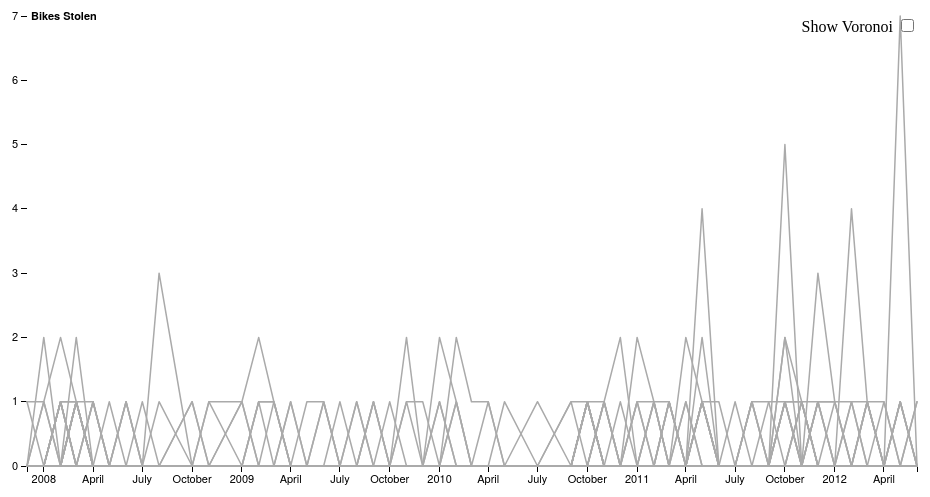
D3 v3 page, settled after 360 driven frames (6 s of simulated time); the page loaded 1 data file(s).


        
        var months,
        monthFormat = d3.time.format("%Y-%m");
        
        var margin = {top: 20, right: 30, bottom: 30, left: 40},
        width = 960 - margin.left - margin.right,
        height = 500 - margin.top - margin.bottom;
        
        var x = d3.time.scale()
        .range([0, width]);
        
        var y = d3.scale.linear()
        .range([height, 0]);
        
        var color = d3.scale.category20();
        
        var voronoi = d3.geom.voronoi()
        .x(function(d) { return x(d.date); })
        .y(function(d) { return y(d.value); })
        .clipExtent([[-margin.left, -margin.top], [width + margin.right, height + margin.bottom]]);
        
        var line = d3.svg.line()
        .x(function(d) { return x(d.date); })
        .y(function(d) { return y(d.value); });
        
        var svg = d3.select("body").append("svg")
        .attr("width", width + margin.left + margin.right)
        .attr("height", height + margin.top + margin.bottom)
        .append("g")
        .attr("transform", "translate(" + margin.left + "," + margin.top + ")");
        
        d3.tsv("thefts.tsv", type, function(error, cities) {
               x.domain(d3.extent(months));
               y.domain([0, d3.max(cities, function(c) { return d3.max(c.values, function(d) { return d.value; }); })]).nice();
               
               svg.append("g")
               .attr("class", "axis axis--x")
               .attr("transform", "translate(0," + height + ")")
               .call(d3.svg.axis()
                     .scale(x)
                     .orient("bottom"));
               
               svg.append("g")
               .attr("class", "axis axis--y")
               .call(d3.svg.axis()
                     .scale(y)
                     .orient("left")
                     .ticks(10))
               .append("text")
               .attr("x", 4)
               .attr("dy", ".32em")
               .style("font-weight", "bold")
               .text("Bikes Stolen");
               
               svg.append("g")
               .attr("class", "cities")
               .selectAll("path")
               .data(cities)
               .enter().append("path")
               .attr("d", function(d) { d.line = this; return line(d.values); });
               
               var focus = svg.append("g")
               .attr("transform", "translate(-100,-100)")
               .attr("class", "focus");
               
               focus.append("circle")
               .attr("r", 3.5);
               
               focus.append("text")
               .attr("y", -10);
               
               var voronoiGroup = svg.append("g")
               .attr("class", "voronoi");
               
               voronoiGroup.selectAll("path")
               .data(voronoi(d3.nest()
                             .key(function(d) { return x(d.date) + "," + y(d.value); })
                             .rollup(function(v) { return v[0]; })
                             .entries(d3.merge(cities.map(function(d) { return d.values; })))
                             .map(function(d) { return d.values; })))
               .enter().append("path")
               .attr("d", function(d) { return "M" + d.join("L") + "Z"; })
               .datum(function(d) { return d.point; })
               .on("mouseover", mouseover)
               .on("mouseout", mouseout);
               
               d3.select("#show-voronoi")
               .property("disabled", false)
               .on("change", function() { voronoiGroup.classed("voronoi--show", this.checked); });
               
               function mouseover(d) {
               d3.select(d.city.line).classed("city--hover", true);
               d.city.line.parentNode.appendChild(d.city.line);
               focus.attr("transform", "translate(" + x(d.date) + "," + y(d.value) + ")");
               focus.select("text").text(d.city.BUILDING);
               }
               
               function mouseout(d) {
               d3.select(d.city.line).classed("city--hover", false);
               focus.attr("transform", "translate(-100,-100)");
               }
               });
               
               function type(d, i) {
                   if (!i) months = Object.keys(d).map(monthFormat.parse).filter(Number);
                   var city = {
                       BUILDING: d.BUILDING.replace(/ (msa|necta div|met necta|met div)$/i, ""),
                       values: null
                   };
                   city.values = months.map(function(m) {
                                            return {
                                            city: city,
                                            date: m,
                                            value: d[monthFormat(m)]
                                            };
                                            });
                                            return city;
               }
    
        

### data: thefts.tsv
BUILDING	2007-12	2008-01	2008-02	2008-03	2008-04	2008-05	2008-06	2008-07	2008-08	2008-10	2008-11	2009-01	2009-02	2009-03	2009-04	2009-05	2009-06	2009-07	2009-08	2009-09	2009-10	2009-11	2009-12
(A|Art(s)*) & (S|Science(s)*)	0	0	0	2	0	0	0	0	0	0	0	0	0	0	0	0	0	0	0	0	0	0	0
[Ff]il+ip+o	0	0	0	1	0	0	0	0	0	0	0	0	0	0	0	0	0	0	0	0	1	0	0
Alumni	0	0	0	1	0	0	0	0	0	0	0	0	0	0	0	0	0	0	0	0	0	0	0
Bannan	0	1	2	1	0	0	0	0	0	0	0	0	0	0	0	0	0	0	0	0	0	0	0
Bellarmine	0	0	1	0	0	0	0	0	0	0	0	0	0	0	1	0	0	0	0	0	0	0	0
Benson	0	0	1	0	0	0	1	0	1	0	1	1	0	1	0	1	1	0	1	0	0	1	1
Bergin	0	0	0	0	0	0	0	0	0	0	0	0	0	0	0	0	0	0	0	0	0	0	0
Bookstore	0	0	0	0	0	0	0	0	0	0	0	0	0	0	0	0	0	0	0	0	0	0	0
Campisi	0	0	0	0	0	0	0	1	0	0	0	1	0	0	0	0	0	0	0	0	0	0	0
Casa	0	0	0	1	0	0	0	0	0	0	0	0	0	0	0	0	1	0	0	0	0	0	0
Daly	0	0	1	1	0	0	0	0	0	0	0	0	0	0	0	0	0	0	0	0	0	0	0
Domicilio	0	0	0	1	0	0	0	0	0	0	0	0	0	0	0	0	0	0	0	0	0	0	0
Dunne	0	0	0	0	1	0	0	0	0	0	0	0	0	0	0	0	0	1	0	0	0	0	0
Engineering|Eng	0	0	0	0	0	0	1	0	3	0	1	0	0	0	1	0	0	0	0	1	0	0	0
Facilities	0	0	0	0	0	0	0	0	0	0	0	0	0	0	0	0	0	0	0	0	0	0	0
Fine Arts	0	0	0	0	0	0	0	0	0	0	0	0	0	0	0	0	0	0	0	0	0	0	0
Graham	0	0	1	0	0	0	0	0	0	0	0	0	0	0	0	0	0	0	0	0	0	2	0
Heafey	0	0	0	1	0	0	0	0	0	0	0	0	0	0	0	0	0	0	0	0	0	0	0
IT	0	0	1	1	0	0	0	0	0	0	0	0	0	0	0	0	0	0	0	0	0	0	0
Jesuit	1	1	0	0	0	0	0	0	0	0	0	0	0	0	0	0	0	0	0	0	0	0	0
Kenna	0	2	0	1	0	0	0	0	0	0	0	0	0	0	0	0	0	0	0	0	0	0	0
Learning Common	0	0	0	0	0	0	0	0	0	0	0	0	0	0	0	0	0	0	0	0	0	0	0
Leavey	0	0	0	0	0	0	0	0	0	0	0	0	0	0	0	0	0	0	0	0	0	0	0
Locatelli	0	0	0	0	0	0	0	0	0	0	0	0	0	0	0	0	0	0	0	0	0	0	0
Loyola	0	0	0	0	0	0	0	0	0	0	0	0	0	0	0	0	0	0	0	0	0	0	0
Malley	0	0	0	0	0	1	0	0	0	0	0	0	1	1	0	0	0	0	0	0	0	0	0
McLaughlin	0	0	0	0	0	0	0	0	0	0	0	0	0	0	0	0	0	0	0	1	0	0	0
Mission	0	0	0	0	1	0	0	0	0	0	0	0	0	0	0	0	0	0	0	0	0	0	0
Music & Dance	0	0	0	0	0	0	1	0	0	0	0	0	0	0	0	0	0	0	1	0	0	0	0
Nobili	0	0	1	0	0	0	0	0	0	0	0	0	0	0	0	0	0	0	0	0	0	0	0
O'Connor	0	1	0	0	1	0	0	0	0	0	0	0	0	0	0	0	0	0	0	0	0	1	0
Orradre	0	0	0	0	0	0	0	0	0	1	0	0	1	1	0	0	0	0	0	0	0	0	0
Parking	0	0	0	0	0	0	0	0	0	0	0	0	0	0	0	0	0	0	0	0	0	0	0
Sobrato	0	0	0	0	0	0	0	0	0	0	0	0	0	0	0	0	1	0	0	1	0	0	0
Solar House	0	0	0	0	0	0	0	0	0	0	0	0	0	0	0	0	0	0	0	0	0	0	0
St. Clare	0	0	0	0	0	0	0	0	0	0	0	0	0	0	0	0	0	0	0	0	0	0	0
St. Joseph	0	0	0	0	0	0	0	0	0	0	0	0	0	0	0	0	0	0	0	0	0	0	0
Swig	1	0	0	1	1	0	0	0	0	0	0	1	2	1	0	0	0	0	0	0	0	0	0
Univ. Square	0	0	0	0	0	0	0	0	0	0	0	0	1	0	0	0	0	0	0	0	0	0	0
Villa	0	0	0	0	0	0	0	0	0	0	0	0	0	0	0	0	0	0	0	0	0	0	0
Walsh	0	0	1	0	0	0	0	0	0	1	0	0	0	0	0	0	0	0	0	0	0	0	0
Washington	0	0	0	0	0	0	0	0	0	0	0	0	0	0	0	0	0	0	0	0	0	0	0